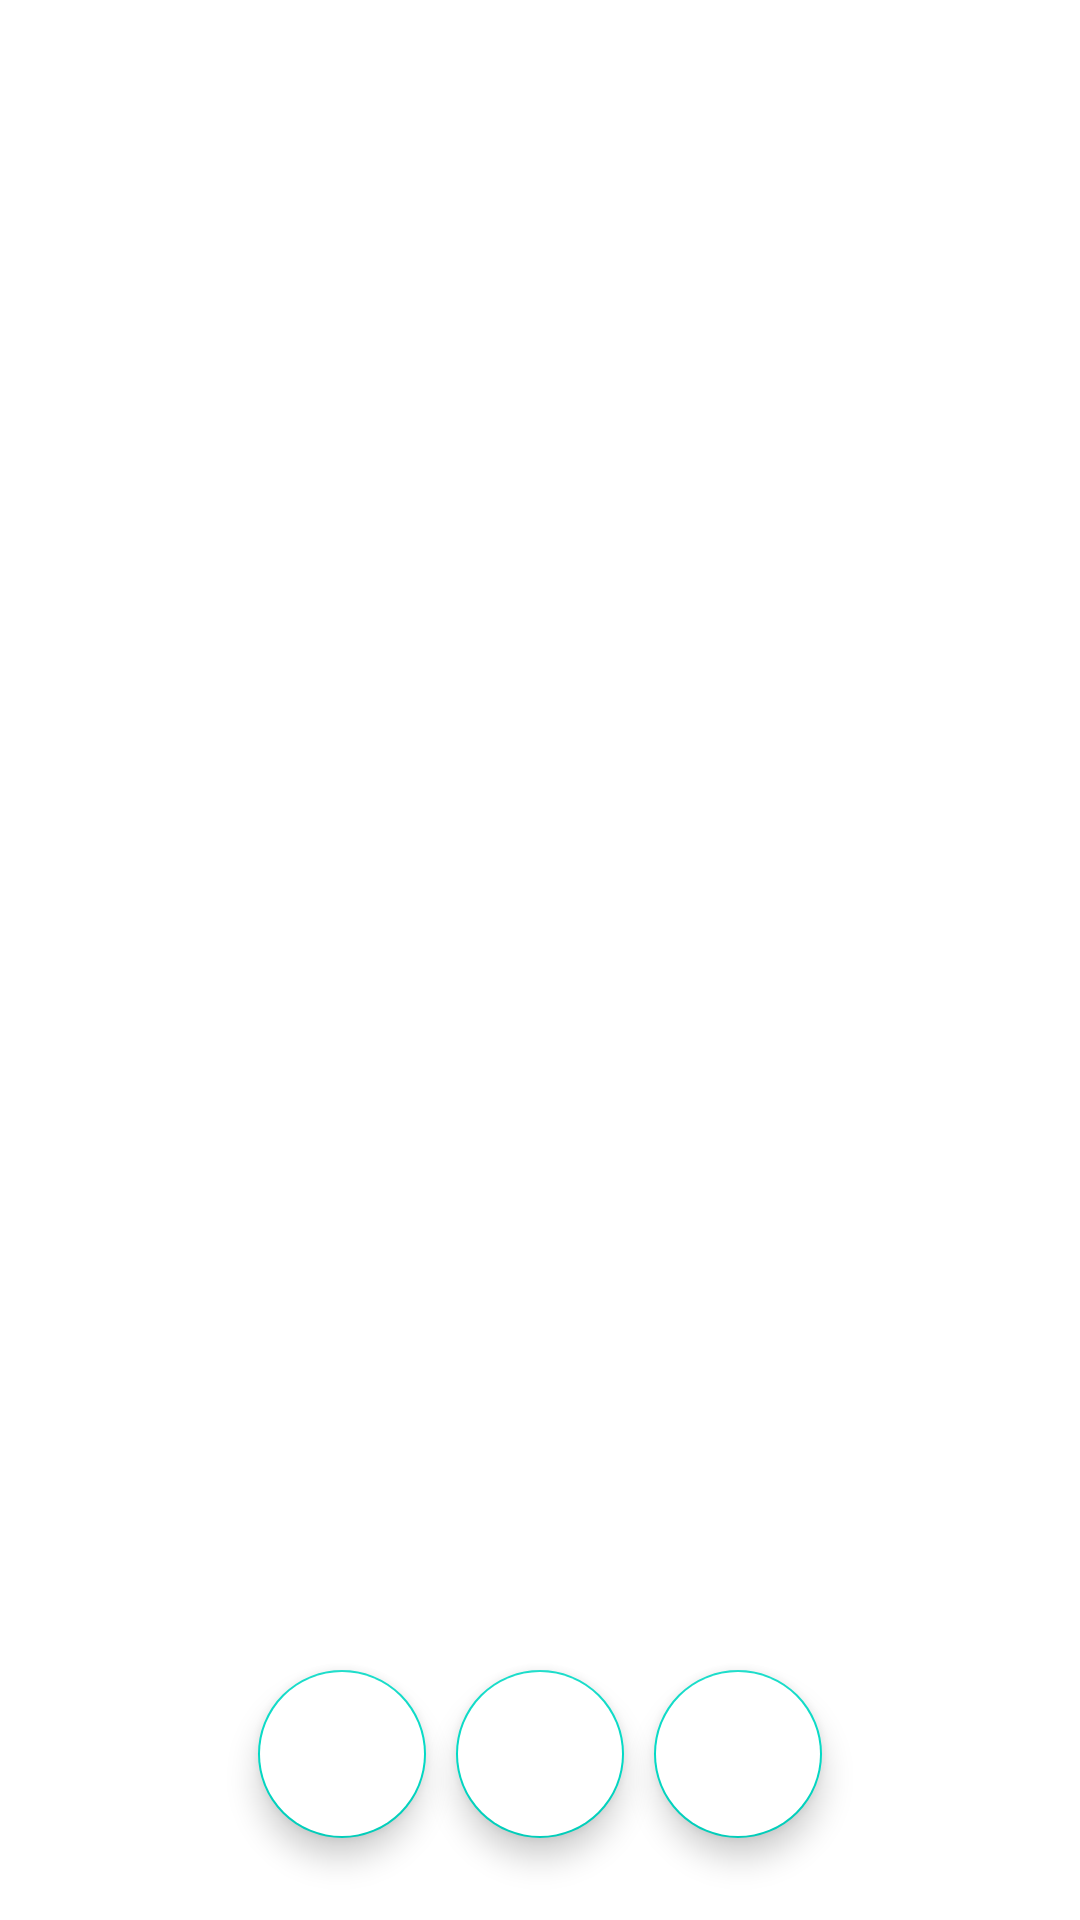

Reconstruct the res/layout file that produces this screen, plus the resources it refers to.
<!-- AndroidManifest.xml: application theme Theme.HalalMeatShop -->
<!-- res/layout/activity_login.xml -->
<?xml version="1.0" encoding="utf-8"?>
<androidx.constraintlayout.widget.ConstraintLayout xmlns:android="http://schemas.android.com/apk/res/android"
    xmlns:app="http://schemas.android.com/apk/res-auto"
    xmlns:tools="http://schemas.android.com/tools"
    android:id="@+id/container"
    android:layout_width="match_parent"
    android:layout_height="match_parent"

    tools:context=".ui.login.LoginActivity">

    <ImageView
        android:layout_width="wrap_content"
        android:layout_height="0dp"
        android:scaleType="centerCrop"
        android:src="@drawable/loginback"
        app:layout_constraintBottom_toBottomOf="parent"
        app:layout_constraintEnd_toEndOf="parent"
        app:layout_constraintHeight_percent="0.27"
        app:layout_constraintStart_toStartOf="parent"
        app:layout_constraintTop_toTopOf="parent"
        app:layout_constraintVertical_bias="0">

    </ImageView>

    <androidx.constraintlayout.widget.ConstraintLayout
        android:id="@+id/constraintLayout"
        android:layout_width="match_parent"
        android:layout_height="0dp"
        android:background="@drawable/view_bg"
        app:layout_constraintBottom_toBottomOf="parent"
        app:layout_constraintEnd_toEndOf="parent"
        app:layout_constraintHeight_percent="0.78"
        app:layout_constraintStart_toStartOf="parent"
        app:layout_constraintTop_toTopOf="parent"
        app:layout_constraintVertical_bias="1">

        <androidx.viewpager2.widget.ViewPager2
            android:id="@+id/view_pager"
            android:layout_width="match_parent"
            android:layout_height="0dp"
            app:layout_constraintBottom_toBottomOf="parent"
            app:layout_constraintEnd_toEndOf="parent"
            app:layout_constraintHeight_percent="0.7"
            app:layout_constraintStart_toStartOf="parent"
            app:layout_constraintTop_toBottomOf="@id/tab_layout"
            app:layout_constraintVertical_bias="0" />


        <com.google.android.material.tabs.TabLayout
            android:id="@+id/tab_layout"
            android:layout_width="0dp"
            android:layout_height="39dp"
            app:layout_constraintBottom_toBottomOf="parent"
            app:layout_constraintEnd_toEndOf="parent"
            app:layout_constraintHorizontal_bias="0.495"
            app:layout_constraintStart_toStartOf="parent"
            app:layout_constraintTop_toTopOf="parent"
            app:layout_constraintVertical_bias="0.0"
            app:layout_constraintWidth_percent="0.8" />

        <com.google.android.material.floatingactionbutton.FloatingActionButton
            android:id="@+id/fab_google"
            android:layout_width="wrap_content"
            android:layout_height="wrap_content"
            android:elevation="35dp"
            android:backgroundTint="@color/white"
            app:layout_constraintBottom_toBottomOf="parent"
            app:layout_constraintEnd_toEndOf="parent"
            app:layout_constraintStart_toStartOf="parent"
            app:layout_constraintTop_toBottomOf="@id/view_pager" />
        
        <com.google.android.material.floatingactionbutton.FloatingActionButton
            android:id="@+id/fab_fb"
            android:layout_width="wrap_content"
            android:layout_height="wrap_content"
            android:layout_marginRight="10dp"
            android:backgroundTint="@color/white"
            android:elevation="35dp"
            app:layout_constraintBottom_toBottomOf="parent"
            app:layout_constraintEnd_toStartOf="@+id/fab_google"
            app:layout_constraintHorizontal_bias="1"
            app:layout_constraintStart_toStartOf="parent"
            app:layout_constraintTop_toBottomOf="@id/view_pager" />


        <com.google.android.material.floatingactionbutton.FloatingActionButton
            android:id="@+id/fab_tweet"
            android:layout_width="wrap_content"
            android:layout_height="wrap_content"
            android:layout_marginLeft="10dp"
            android:backgroundTint="@color/white"
            android:elevation="35dp"
            app:layout_constraintBottom_toBottomOf="parent"
            app:layout_constraintEnd_toEndOf="parent"
            app:layout_constraintHorizontal_bias="0"
            app:layout_constraintStart_toEndOf="@+id/fab_google"
            app:layout_constraintTop_toBottomOf="@id/view_pager" />


    </androidx.constraintlayout.widget.ConstraintLayout>


    <ImageView

        android:id="@+id/imgview3"
        android:layout_width="60dp"
        android:layout_height="60dp"
        android:src="@color/white"
        app:layout_constraintBottom_toTopOf="@+id/constraintLayout"
        app:layout_constraintEnd_toEndOf="parent"
        app:layout_constraintStart_toStartOf="parent"
        app:layout_constraintTop_toTopOf="parent"
        app:layout_constraintVertical_bias="0.7" />

    <TextView
        android:layout_width="wrap_content"
        android:layout_height="wrap_content"
        android:text="Welcome to Halal Meat Shop"
        android:textColor="@color/white"
        android:textStyle="bold"
        android:textSize="16sp"
        app:layout_constraintVertical_bias="0.2"
        app:layout_constraintBottom_toTopOf="@+id/constraintLayout"
        app:layout_constraintEnd_toEndOf="parent"
        app:layout_constraintStart_toStartOf="parent"
        app:layout_constraintTop_toBottomOf="@+id/imgview3" />










</androidx.constraintlayout.widget.ConstraintLayout>
<!-- resources referenced by this layout -->
<resources>
  <style name="Theme.HalalMeatShop" parent="Theme.MaterialComponents.DayNight.DarkActionBar">
          
          <item name="colorPrimary">@color/purple_500</item>
          <item name="colorPrimaryVariant">@color/purple_700</item>
          <item name="colorOnPrimary">@color/white</item>
          
          <item name="colorSecondary">@color/teal_200</item>
          <item name="colorSecondaryVariant">@color/teal_700</item>
          <item name="colorOnSecondary">@color/black</item>
          
          <item name="android:statusBarColor" tools:targetApi="l">?attr/colorPrimaryVariant</item>
          
      </style>
  <!-- not gathered from this repository: default colours our renderer supplied (Android Studio template values) -->
  <color name="purple_500">#FF6200EE</color>
  <color name="purple_700">#FF3700B3</color>
  <color name="teal_200">#FF03DAC5</color>
  <color name="teal_700">#FF018786</color>
  <color name="black">#FF000000</color>
  <color name="white">#FFFFFFFF</color>
</resources>
